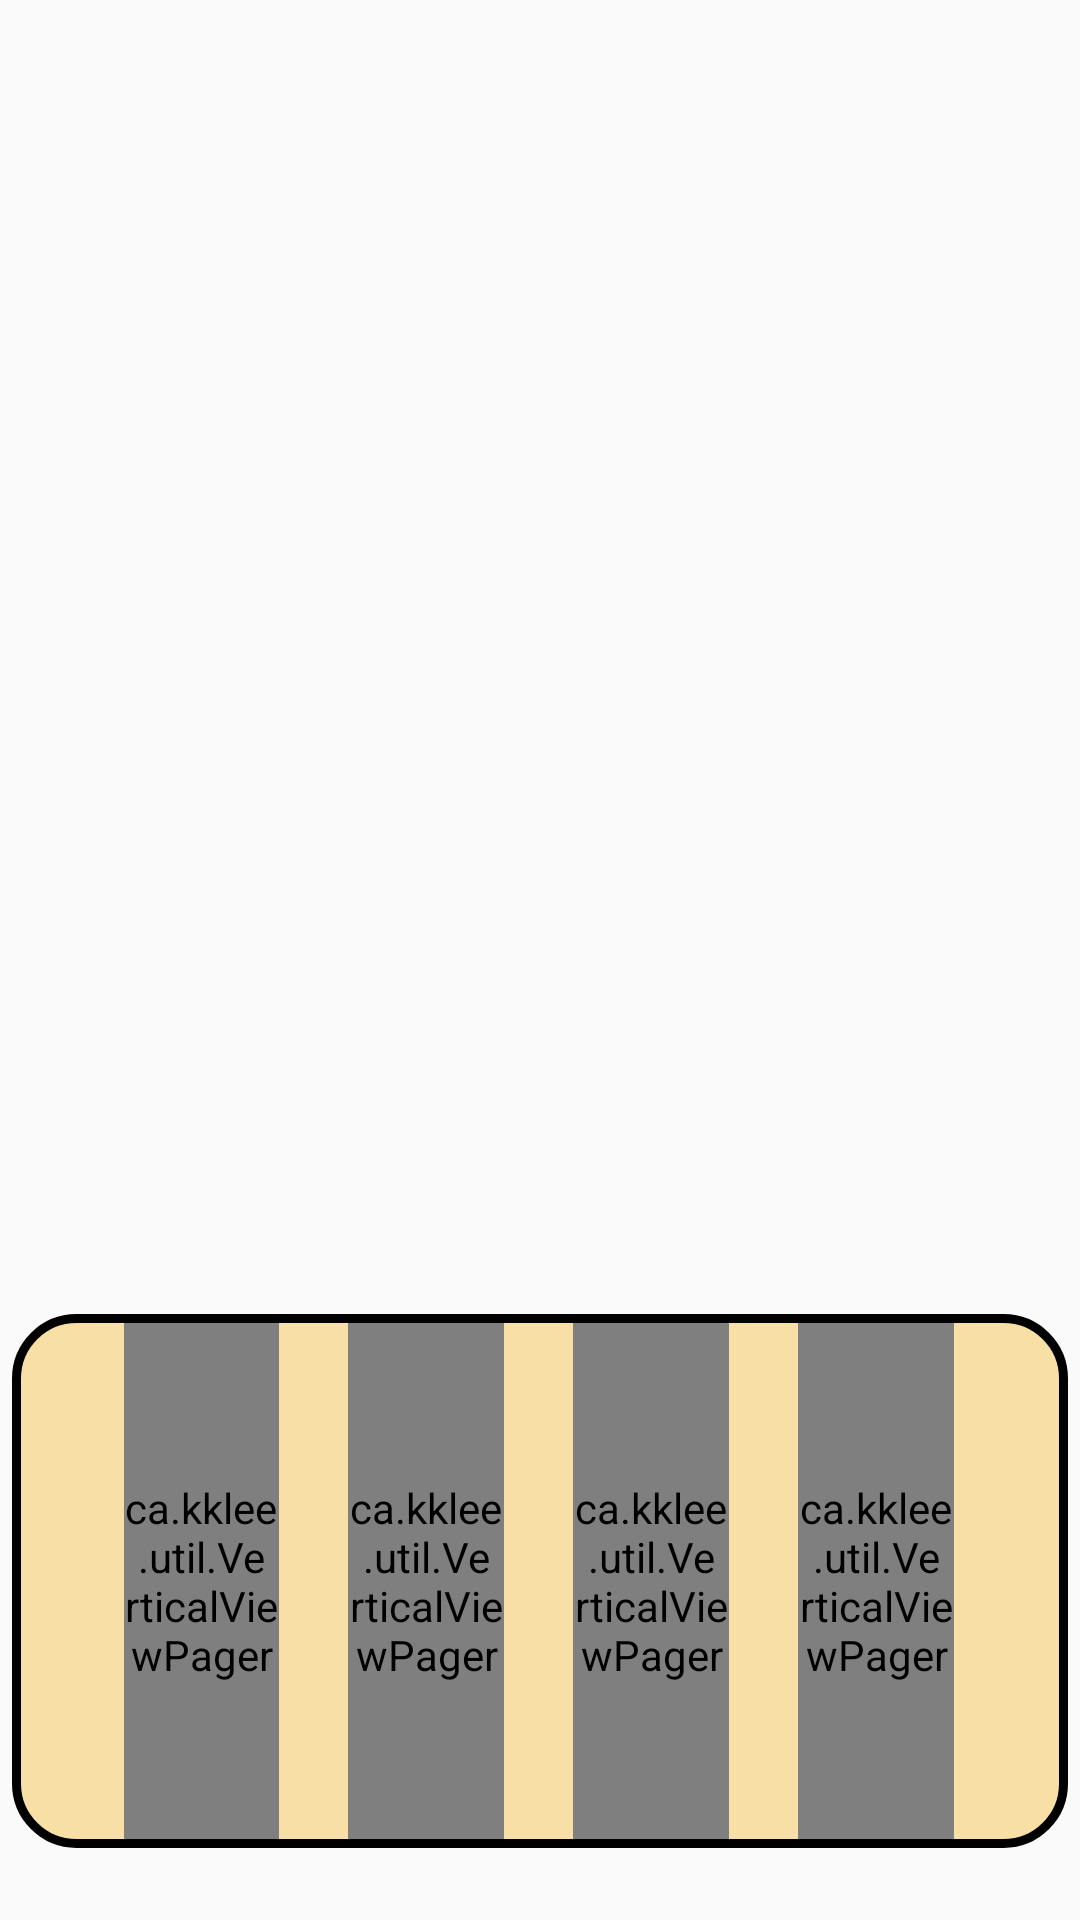

Reconstruct the res/layout file that produces this screen, plus the resources it refers to.
<!-- AndroidManifest.xml: application theme AppTheme -->
<!-- res/layout/activity_home.xml -->
<RelativeLayout
    android:id="@+id/pager"
    xmlns:android="http://schemas.android.com/apk/res/android"
    xmlns:tools="http://schemas.android.com/tools"
    android:layout_width="match_parent"
    android:layout_height="match_parent"
    tools:context=".HomeActivity">

    <ImageView
        android:layout_width="match_parent"
        android:layout_height="match_parent"
        android:adjustViewBounds="true"
        android:rotation="0"
        android:scaleType="centerCrop"
        android:src="@drawable/main_background"/>

    <LinearLayout
        android:layout_width="match_parent"
        android:layout_height="match_parent"
        android:orientation="vertical"
        android:weightSum="100">

        <TextView
            android:id="@+id/display"
            android:layout_width="match_parent"
            android:layout_height="0dp"
            android:layout_gravity="top"
            android:layout_weight="30"
            android:gravity="bottom|center_horizontal"
            android:paddingBottom="10dp"
            android:textColor="@color/white"
            android:textSize="60dp"/>

        
        <LinearLayout
            android:layout_width="match_parent"
            android:layout_height="0dp"
            android:layout_weight="40"
            android:orientation="horizontal">

            <ImageView
                android:id="@+id/options_icon"
                android:layout_width="45dp"
                android:layout_height="45dp"
                android:layout_gravity="bottom"
                android:alpha="0.8"
                android:padding="5dp"
                android:src="@drawable/options"/>
        </LinearLayout>

        <FrameLayout
            android:id="@+id/resistor"
            android:layout_width="match_parent"
            android:layout_height="0dp"
            android:layout_alignParentBottom="true"
            android:layout_gravity="bottom"
            android:layout_marginBottom="20dp"
            android:layout_weight="30"
            android:padding="4dp">

            <ImageView
                android:layout_width="match_parent"
                android:layout_height="match_parent"
                android:layout_alignParentBottom="true"
                android:adjustViewBounds="true"
                android:scaleType="fitXY"
                android:src="@drawable/bg_resistor"/>

            <LinearLayout
                android:layout_width="match_parent"
                android:layout_height="match_parent"
                android:orientation="horizontal"
                android:padding="3dp"
                android:weightSum="100">

                <View
                    android:layout_width="0dp"
                    android:layout_height="match_parent"
                    android:layout_weight="10"/>

                <ca.kklee.util.VerticalViewPager
                    android:id="@+id/band_1"
                    style="@style/Band"/>

                <View
                    style="@style/BandSpacer"/>

                <ca.kklee.util.VerticalViewPager
                    android:id="@+id/band_2"
                    style="@style/Band"/>

                <View
                    style="@style/BandSpacer"/>

                <ca.kklee.util.VerticalViewPager
                    android:id="@+id/band_m"
                    style="@style/Band"/>

                <View
                    style="@style/BandSpacer"/>

                <ca.kklee.util.VerticalViewPager
                    android:id="@+id/band_t"
                    style="@style/Band"/>

            </LinearLayout>
        </FrameLayout>
    </LinearLayout>
</RelativeLayout>
<!-- resources referenced by this layout -->
<resources>
  <color name="white">#FFFFFF</color>
  <!-- drawable bg_resistor (drawable) -->
  <?xml version="1.0" encoding="utf-8"?>
  <shape xmlns:android="http://schemas.android.com/apk/res/android"
      android:shape="rectangle">
  
      <solid android:color="#F8DFA5" />
  
      <size
          android:width="1000dp"
          android:height="400dp"/>
  
      <stroke android:color="@color/black"
              android:width="3dp" />
  
      <corners android:radius="20dp"/>
  
  </shape>
  <style name="Band" parent="ResistorLayouts">
          <item name="android:layout_weight">15</item>
      </style>
  <style name="BandSpacer" parent="ResistorLayouts">
          <item name="android:layout_weight">6.66</item>
      </style>
  <style name="AppTheme" parent="Theme.AppCompat.Light.DarkActionBar">
          
      </style>
  <color name="black">#000000</color>
  <style name="ResistorLayouts">
          <item name="android:layout_width">0dp</item>
          <item name="android:layout_height">match_parent</item>
      </style>
</resources>
